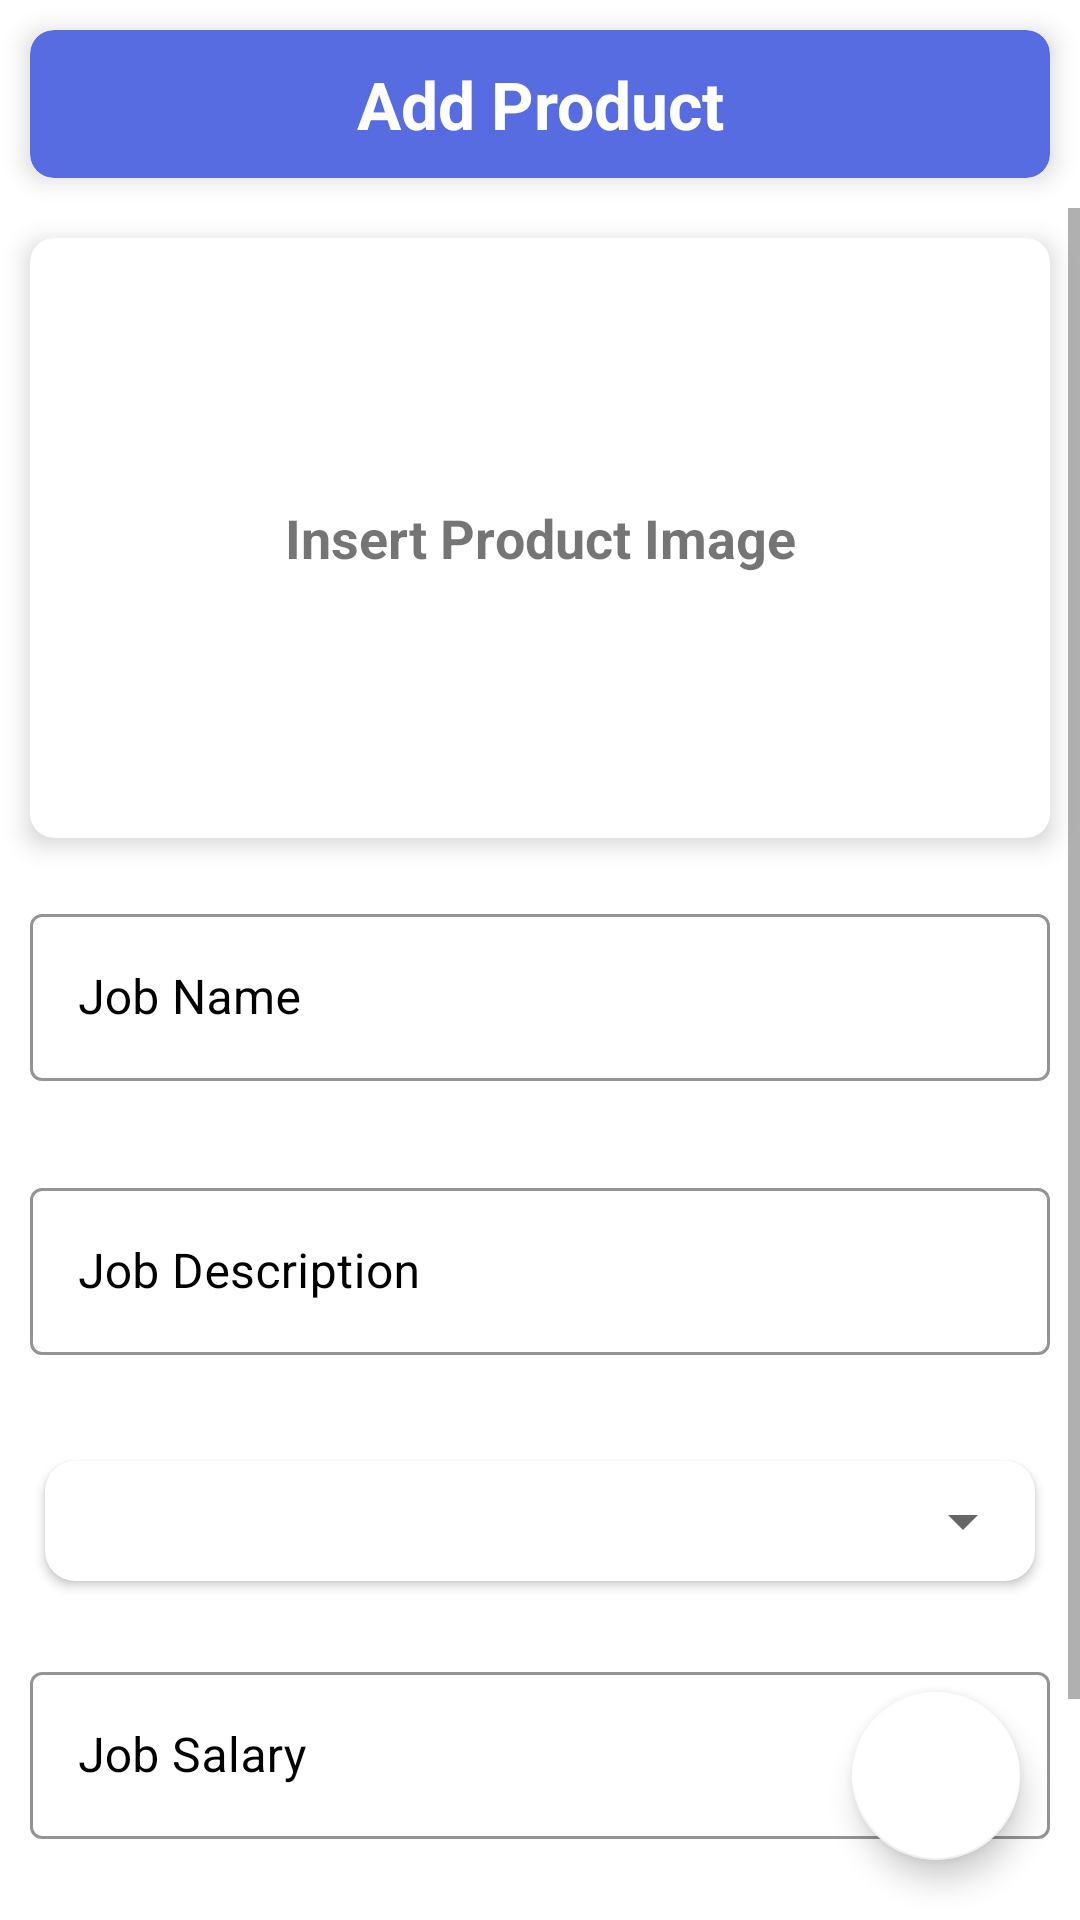

Android layout source for this screen:
<!-- AndroidManifest.xml: application theme Theme.SERFIX -->
<!-- res/layout/activity_create_product.xml -->
<?xml version="1.0" encoding="utf-8"?>
<RelativeLayout xmlns:android="http://schemas.android.com/apk/res/android"
    xmlns:app="http://schemas.android.com/apk/res-auto"
    xmlns:tools="http://schemas.android.com/tools"
    android:layout_width="match_parent"
    android:layout_height="match_parent"
    android:background="@color/white"
    tools:context=".activities.CreateJobActivity">

    <androidx.cardview.widget.CardView
        android:id="@+id/layout"
        android:layout_width="match_parent"
        android:layout_margin="10dp"
        app:cardCornerRadius="8dp"
        app:cardElevation="5dp"
        app:cardBackgroundColor="@color/themecolor"
        android:layout_height="wrap_content">

        <TextView
            android:layout_width="match_parent"
            android:layout_height="wrap_content"
            android:text="Add Product"
            android:textColor="@color/white"
            android:layout_margin="10dp"
            android:textSize="22sp"
            android:textStyle="bold"
            android:gravity="center" />
    </androidx.cardview.widget.CardView>

    <ScrollView
        android:layout_width="match_parent"
        android:layout_height="wrap_content"
        android:layout_below="@id/layout">

        <LinearLayout
            android:layout_width="match_parent"
            android:layout_height="wrap_content"
            android:orientation="vertical">


            <androidx.cardview.widget.CardView
                android:layout_width="match_parent"
                android:layout_height="wrap_content"
                android:layout_margin="10dp"
                app:cardBackgroundColor="@color/white"
                app:cardCornerRadius="8dp"
                app:cardElevation="5dp">
                <RelativeLayout
                    android:layout_width="match_parent"
                    android:layout_height="200dp">
                    <TextView
                        android:id="@+id/product_text"
                        android:layout_width="match_parent"
                        android:layout_height="match_parent"
                        android:text="Insert Product Image"
                        android:layout_margin="10dp"
                        android:textSize="18sp"
                        android:textStyle="bold"
                        android:gravity="center" />
                    <ImageView
                        android:id="@+id/product_image"
                        android:layout_width="match_parent"
                        android:layout_height="200dp"
                        android:layout_marginStart="10dp"
                        android:layout_marginTop="10dp"
                        android:layout_marginEnd="10dp"
                        android:layout_marginBottom="10dp"
                        android:gravity="center" />

                </RelativeLayout>

            </androidx.cardview.widget.CardView>

            <com.google.android.material.textfield.TextInputLayout
                style="@style/Widget.MaterialComponents.TextInputLayout.OutlinedBox"
                android:layout_width="match_parent"
                android:layout_height="wrap_content"
                android:layout_marginStart="10dp"
                android:layout_marginTop="10dp"
                android:layout_marginEnd="10dp"
                android:textColorHint="@color/black"
                app:boxStrokeColor="@color/black"
                app:endIconMode="clear_text"
                app:endIconTint="@color/black"
                app:errorEnabled="true"
                app:hintTextColor="@color/black"
                app:layout_constraintBottom_toBottomOf="parent"
                app:layout_constraintTop_toTopOf="parent">


                <com.google.android.material.textfield.TextInputEditText
                    android:id="@+id/product_name"
                    android:layout_width="match_parent"
                    android:layout_height="wrap_content"
                    android:hint="Job Name"
                    android:inputType="text"
                    android:textCursorDrawable="@color/black" />
            </com.google.android.material.textfield.TextInputLayout>

            <com.google.android.material.textfield.TextInputLayout
                style="@style/Widget.MaterialComponents.TextInputLayout.OutlinedBox"
                android:layout_width="match_parent"
                android:layout_height="wrap_content"
                android:layout_marginStart="10dp"
                android:layout_marginTop="10dp"
                android:layout_marginEnd="10dp"
                android:textColorHint="@color/black"
                app:boxStrokeColor="@color/black"
                app:endIconMode="clear_text"
                app:endIconTint="@color/black"
                app:errorEnabled="true"
                app:hintTextColor="@color/black"
                app:layout_constraintBottom_toBottomOf="parent"
                app:layout_constraintTop_toTopOf="parent">


                <com.google.android.material.textfield.TextInputEditText
                    android:id="@+id/product_description"
                    android:layout_width="match_parent"
                    android:layout_height="wrap_content"
                    android:hint="Job Description"
                    android:inputType="text"
                    android:textCursorDrawable="@color/black" />
            </com.google.android.material.textfield.TextInputLayout>

            <androidx.cardview.widget.CardView
                android:layout_width="match_parent"
                android:layout_height="wrap_content"
                android:layout_margin="15dp"
                app:cardBackgroundColor="@color/white"
                app:cardCornerRadius="10dp">

                <Spinner
                    android:id="@+id/spinner"
                    android:layout_width="match_parent"
                    android:layout_height="40dp" />
            </androidx.cardview.widget.CardView>

            <com.google.android.material.textfield.TextInputLayout
                style="@style/Widget.MaterialComponents.TextInputLayout.OutlinedBox"
                android:layout_width="match_parent"
                android:layout_height="wrap_content"
                android:layout_marginStart="10dp"
                android:layout_marginTop="10dp"
                android:layout_marginEnd="10dp"
                android:textColorHint="@color/black"
                app:boxStrokeColor="@color/black"
                app:endIconMode="clear_text"
                app:endIconTint="@color/black"
                app:errorEnabled="true"
                app:hintTextColor="@color/black"
                app:layout_constraintBottom_toBottomOf="parent"
                app:layout_constraintTop_toTopOf="parent">


                <com.google.android.material.textfield.TextInputEditText
                    android:id="@+id/Salary"
                    android:layout_width="match_parent"
                    android:layout_height="wrap_content"
                    android:hint="Job Salary"
                    android:inputType="numberDecimal"
                    android:textCursorDrawable="@color/black" />
            </com.google.android.material.textfield.TextInputLayout>

            <com.google.android.material.textfield.TextInputLayout
                style="@style/Widget.MaterialComponents.TextInputLayout.OutlinedBox"
                android:layout_width="match_parent"
                android:layout_height="wrap_content"
                android:layout_marginStart="10dp"
                android:layout_marginTop="10dp"
                android:layout_marginEnd="10dp"
                android:textColorHint="@color/black"
                app:boxStrokeColor="@color/black"
                app:endIconMode="clear_text"
                app:endIconTint="@color/black"
                app:errorEnabled="true"
                app:hintTextColor="@color/black"
                app:layout_constraintBottom_toBottomOf="parent"
                app:layout_constraintTop_toTopOf="parent">


                <com.google.android.material.textfield.TextInputEditText
                    android:id="@+id/last_date"
                    android:layout_width="match_parent"
                    android:layout_height="wrap_content"
                    android:hint="Last Date"
                    android:inputType="text"
                    android:textCursorDrawable="@color/black" />
            </com.google.android.material.textfield.TextInputLayout>

        </LinearLayout>


    </ScrollView>


    <com.google.android.material.floatingactionbutton.FloatingActionButton
        android:id="@+id/save"
        android:layout_width="wrap_content"
        android:layout_height="wrap_content"
        android:layout_alignParentEnd="true"
        android:layout_alignParentBottom="true"
        android:layout_gravity="end"
        android:layout_marginStart="20dp"
        android:layout_marginEnd="20dp"
        android:layout_marginBottom="20dp"
        android:src="@drawable/check"
        app:backgroundTint="@color/white" />


</RelativeLayout>
<!-- resources referenced by this layout -->
<resources>
  <color name="black">#FF000000</color>
  <color name="themecolor">#586CE1</color>
  <color name="white">#FFFFFFFF</color>
  <style name="Theme.SERFIX" parent="Theme.MaterialComponents.DayNight.NoActionBar.Bridge">
          
          <item name="colorPrimary">@color/purple_500</item>
          <item name="colorPrimaryVariant">@color/themecolor</item>
          <item name="colorOnPrimary">@color/white</item>
          
          <item name="colorSecondary">@color/teal_200</item>
          <item name="colorSecondaryVariant">@color/teal_700</item>
          <item name="colorOnSecondary">@color/black</item>
          
          <item name="android:statusBarColor" tools:targetApi="l">?attr/colorPrimaryVariant</item>
          
      </style>
  <color name="purple_500">#FF6200EE</color>
  <color name="teal_200">#FF03DAC5</color>
  <color name="teal_700">#FF018786</color>
</resources>
